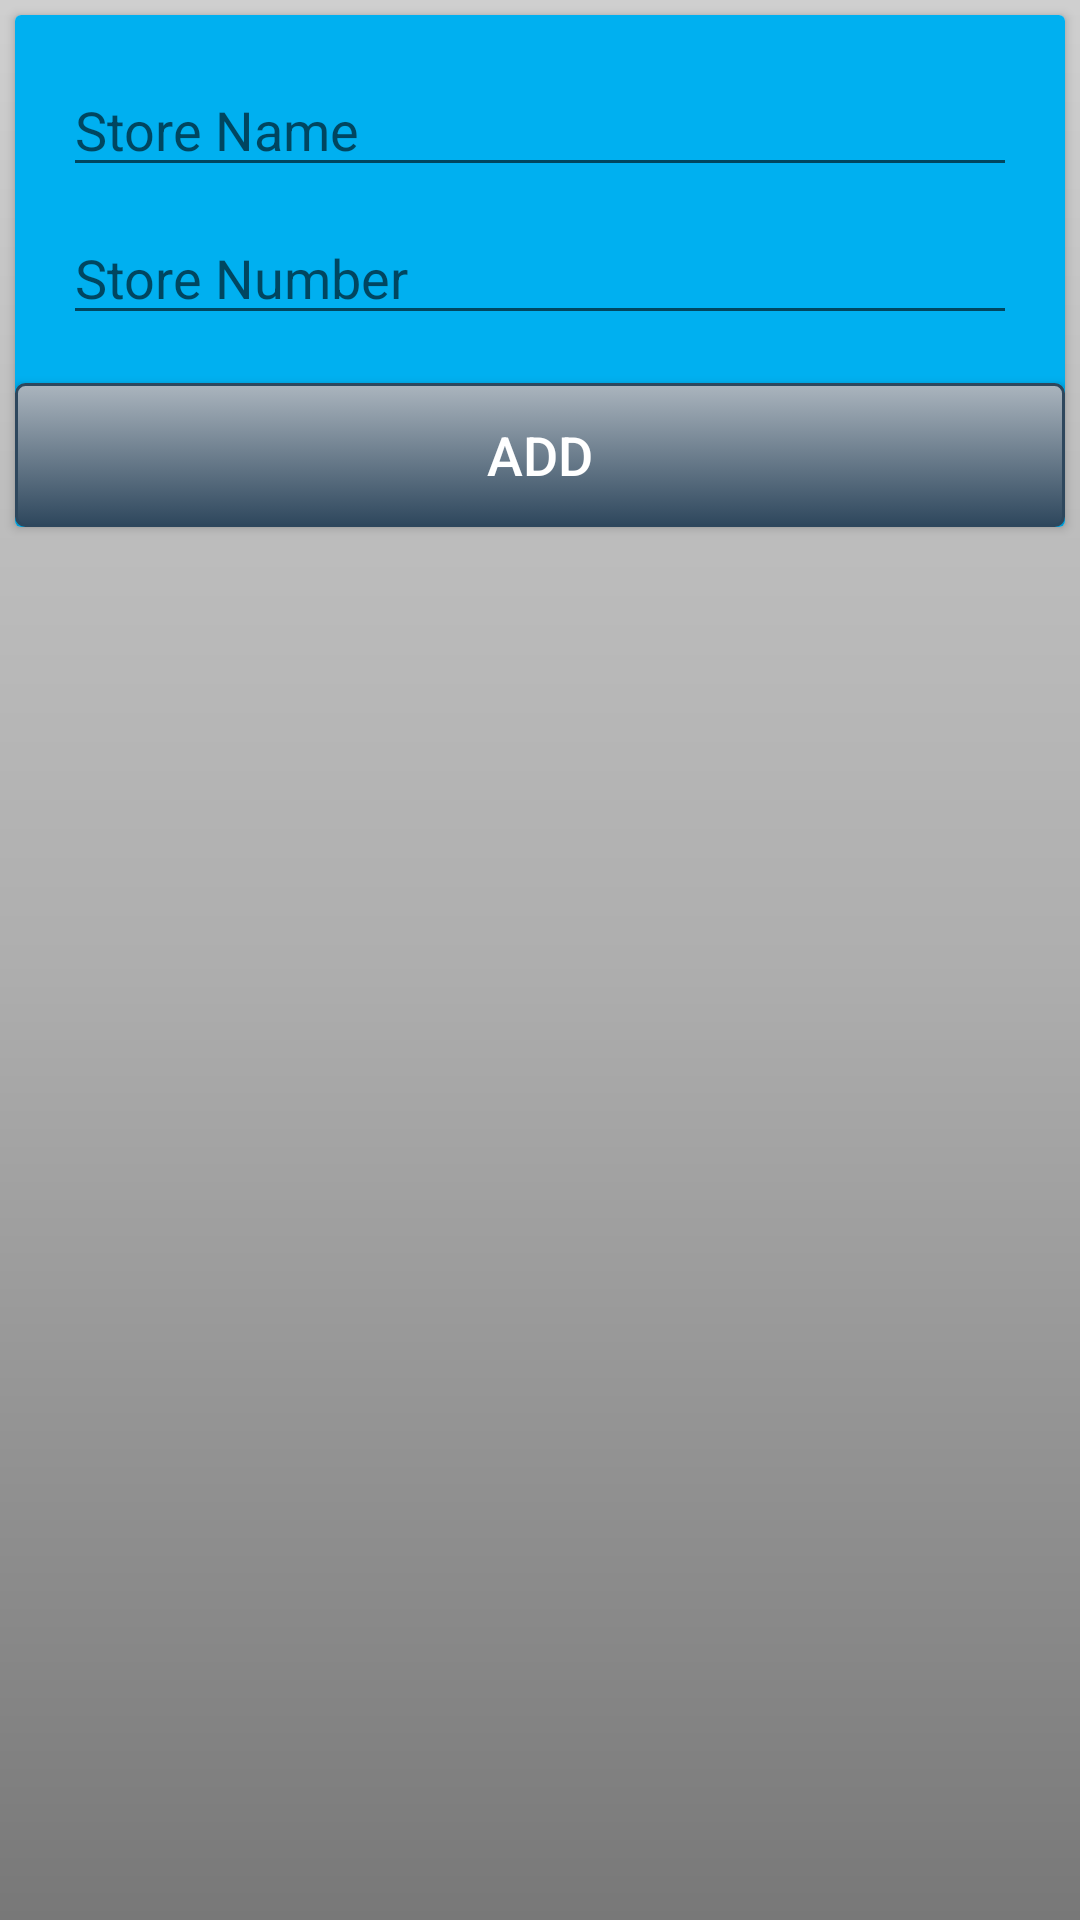

Android layout source for this screen:
<!-- AndroidManifest.xml: application theme AppTheme -->
<!-- res/layout/activity_add_store.xml -->
<?xml version="1.0" encoding="utf-8"?>
<LinearLayout xmlns:android="http://schemas.android.com/apk/res/android"
    xmlns:app="http://schemas.android.com/apk/res-auto"
    xmlns:tools="http://schemas.android.com/tools"
    android:layout_width="match_parent"
    android:layout_height="match_parent"
    android:orientation="vertical"
    android:background="@drawable/gradient"
    tools:context="com.example.julieannmoore.retailprofitcalculator.AddModifyStoreActivity">

    <android.support.v7.widget.CardView
        android:layout_width="match_parent"
        android:layout_margin="5dp"
        android:layout_height="wrap_content"
        android:id="@+id/cardView">
        <include layout="@layout/layout_new_store"
            android:layout_width="match_parent"
            android:layout_height="wrap_content" />
    </android.support.v7.widget.CardView>

</LinearLayout>
<!-- res/layout/layout_new_store.xml (included above) -->
<?xml version="1.0" encoding="utf-8"?>
<RelativeLayout xmlns:android="http://schemas.android.com/apk/res/android"
    android:layout_width="wrap_content"
    android:layout_height="wrap_content"
    android:background="@color/secondColorAccent"
    >
    <EditText
        android:id="@+id/editTextStoreName"
        android:layout_width="match_parent"
        android:layout_height="wrap_content"
        android:layout_marginTop="16dp"
        android:layout_marginLeft="16dp"
        android:layout_marginStart="16dp"
        android:layout_marginEnd="16dp"
        android:layout_marginRight="16dp"
        android:ems="10"
        android:inputType="textPersonName"
        android:hint="@string/store_name"
        android:layout_alignParentTop="true"
        android:layout_alignParentLeft="true"
        android:layout_alignParentStart="true" />

    <EditText
        android:id="@+id/editTextStoreNumber"
        android:layout_width="match_parent"
        android:layout_height="wrap_content"
        android:layout_below="@+id/editTextStoreName"
        android:layout_marginTop="8dp"
        android:layout_marginLeft="16dp"
        android:layout_marginStart="16dp"
        android:layout_marginEnd="16dp"
        android:layout_marginRight="16dp"
        android:layout_marginBottom="16dp"
        android:ems="10"
        android:inputType="textPersonName"
        android:hint="@string/store_number"/>

    <Button
        android:id="@+id/buttonAdd"
        android:layout_width="match_parent"
        android:layout_height="wrap_content"
        android:layout_below="@+id/editTextStoreNumber"
        android:background="@drawable/gray_button"
        android:text="@string/add"
        android:textColor="#FFFFFF"
        android:textSize="18dp" />
</RelativeLayout>
<!-- resources referenced by this layout -->
<resources>
  <color name="secondColorAccent">#00B0F0</color>
  <!-- drawable gradient (drawable) -->
  <?xml version="1.0" encoding="utf-8"?>
  <shape xmlns:android="http://schemas.android.com/apk/res/android"
      android:shape="rectangle" >
  
      
  
      <gradient
          android:angle="270"
          android:endColor="#787878"
          android:centerColor="#AEAEAE"
          android:startColor="#CFCFCF"
          android:type="linear" />
  
  </shape>
  <!-- drawable gray_button (drawable) -->
  <?xml version="1.0" encoding="utf-8"?>
  <selector xmlns:android="http://schemas.android.com/apk/res/android">
      <item android:state_pressed="true" >
          <shape android:shape="rectangle"  >
              <corners android:radius="3dip" />
              <stroke android:width="1dip" android:color="#2E475D" />
              <gradient android:angle="-90" android:startColor="#c0c7ce" android:endColor="#121c25"  />
          </shape>
      </item>
      <item android:state_focused="true">
          <shape android:shape="rectangle"  >
              <corners android:radius="3dip" />
              <stroke android:width="1dip" android:color="#81909d" />
              <solid android:color="#58857e"/>
          </shape>
      </item>
      <item >
          <shape android:shape="rectangle"  >
              <corners android:radius="3dip" />
              <stroke android:width="1dip" android:color="#2E475D" />
              <gradient android:angle="-90" android:startColor="#abb5be" android:endColor="#2E475D" />
          </shape>
      </item>
  </selector>
  <string name="add">Add</string>
  <string name="store_name">Store Name</string>
  <string name="store_number">Store Number</string>
  <style name="AppTheme" parent="Theme.AppCompat.Light.DarkActionBar">
      
          <item name="colorPrimary">@color/colorPrimary</item>
          <item name="colorPrimaryDark">@color/colorPrimaryDark</item>
          <item name="colorAccent">@color/colorAccent</item>
      </style>
  <color name="colorPrimary">#7F7F7F</color>
  <color name="colorPrimaryDark">#414141</color>
  <color name="colorAccent">#FF6D00</color>
</resources>
